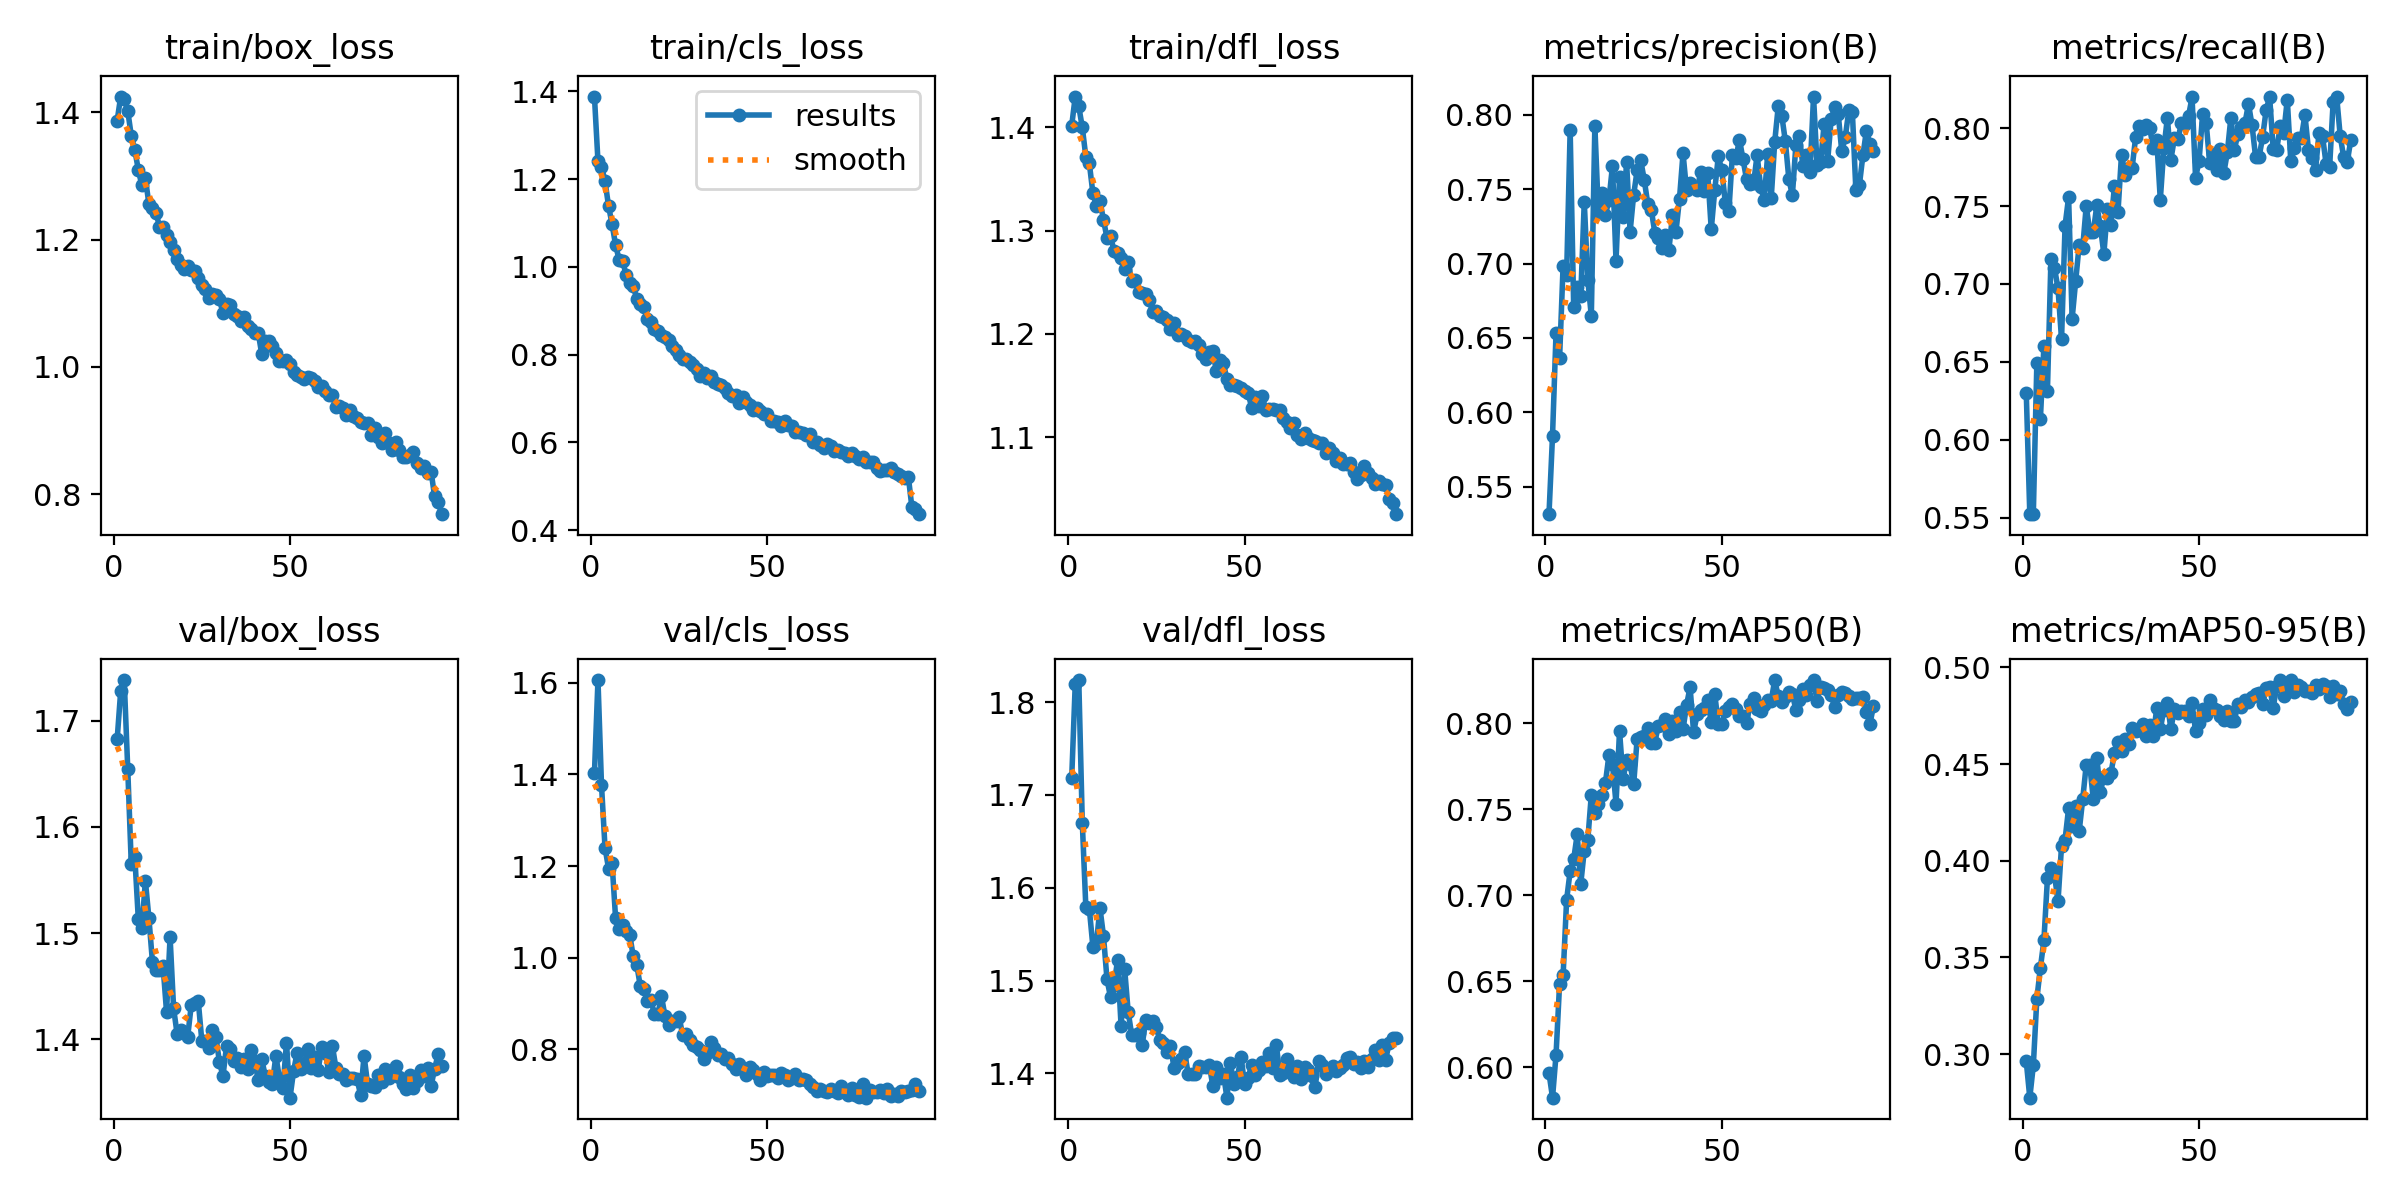

Data behind this chart, as committed beside it:
epoch, time, train/box_loss, train/cls_loss, train/dfl_loss, metrics/precision(B), metrics/recall(B), metrics/mAP50(B), metrics/mAP50-95(B), val/box_loss, val/cls_loss, val/dfl_loss, lr/pg0, lr/pg1, lr/pg2
1, 123, 1.387, 1.388, 1.402, 0.5315, 0.6299, 0.5968, 0.2962, 1.683, 1.403, 1.719, 0.0004145, 0.0004145, 0.0004145
2, 162.4, 1.425, 1.24, 1.43, 0.5842, 0.5522, 0.5824, 0.2774, 1.728, 1.606, 1.82, 0.0008229, 0.0008229, 0.0008229
3, 201, 1.421, 1.228, 1.42, 0.6536, 0.5523, 0.6073, 0.2941, 1.738, 1.377, 1.824, 0.001223, 0.001223, 0.001223
4, 239.8, 1.402, 1.195, 1.4, 0.6362, 0.6493, 0.6485, 0.3286, 1.654, 1.24, 1.67, 0.001213, 0.001213, 0.001213
5, 278.6, 1.363, 1.139, 1.371, 0.6986, 0.6132, 0.6535, 0.3446, 1.565, 1.195, 1.579, 0.0012, 0.0012, 0.0012
6, 317.3, 1.341, 1.097, 1.365, 0.6926, 0.6601, 0.6975, 0.3588, 1.572, 1.207, 1.577, 0.001188, 0.001188, 0.001188
7, 356.1, 1.31, 1.05, 1.336, 0.7897, 0.6315, 0.7141, 0.3908, 1.513, 1.086, 1.537, 0.001176, 0.001176, 0.001176
8, 394.9, 1.285, 1.016, 1.324, 0.6709, 0.7161, 0.721, 0.3964, 1.505, 1.063, 1.54, 0.001163, 0.001163, 0.001163
9, 433.9, 1.296, 1.014, 1.329, 0.6844, 0.7102, 0.7355, 0.3928, 1.549, 1.071, 1.578, 0.001151, 0.001151, 0.001151
10, 473.1, 1.256, 0.9811, 1.311, 0.6781, 0.6972, 0.7066, 0.3789, 1.514, 1.058, 1.548, 0.001139, 0.001139, 0.001139
11, 511.8, 1.25, 0.9631, 1.293, 0.7416, 0.6644, 0.7261, 0.4077, 1.473, 1.05, 1.501, 0.001126, 0.001126, 0.001126
12, 550.5, 1.242, 0.9564, 1.295, 0.689, 0.7375, 0.7322, 0.411, 1.465, 1.003, 1.482, 0.001114, 0.001114, 0.001114
13, 589.3, 1.22, 0.9273, 1.28, 0.6647, 0.7557, 0.7585, 0.4271, 1.465, 0.9844, 1.495, 0.001102, 0.001102, 0.001102
14, 627.9, 1.219, 0.9162, 1.278, 0.7926, 0.6777, 0.748, 0.4179, 1.469, 0.9377, 1.522, 0.001089, 0.001089, 0.001089
15, 666.6, 1.207, 0.909, 1.273, 0.7341, 0.7017, 0.7533, 0.4285, 1.426, 0.9326, 1.451, 0.001077, 0.001077, 0.001077
16, 705.3, 1.196, 0.8809, 1.263, 0.7473, 0.7252, 0.7586, 0.4152, 1.496, 0.9048, 1.513, 0.001064, 0.001064, 0.001064
17, 744.1, 1.183, 0.8745, 1.269, 0.7324, 0.7234, 0.7656, 0.4318, 1.429, 0.9068, 1.467, 0.001052, 0.001052, 0.001052
18, 782.9, 1.17, 0.8585, 1.251, 0.7429, 0.75, 0.7815, 0.4496, 1.405, 0.8777, 1.442, 0.00104, 0.00104, 0.00104
19, 821.4, 1.16, 0.853, 1.252, 0.7657, 0.7336, 0.7764, 0.4494, 1.408, 0.8774, 1.442, 0.001027, 0.001027, 0.001027
20, 859.9, 1.153, 0.8458, 1.241, 0.7019, 0.7335, 0.7534, 0.4319, 1.405, 0.916, 1.444, 0.001015, 0.001015, 0.001015
21, 898.5, 1.159, 0.8408, 1.239, 0.7584, 0.7504, 0.7956, 0.453, 1.403, 0.8726, 1.431, 0.001002, 0.001002, 0.001002
22, 937, 1.152, 0.8334, 1.239, 0.7312, 0.7371, 0.7677, 0.4357, 1.432, 0.8521, 1.458, 0.0009901, 0.0009901, 0.0009901
23, 975.6, 1.15, 0.8191, 1.232, 0.7681, 0.7193, 0.7786, 0.4431, 1.434, 0.8629, 1.454, 0.0009778, 0.0009778, 0.0009778
24, 1014, 1.139, 0.8101, 1.221, 0.7215, 0.7479, 0.7763, 0.4427, 1.436, 0.8625, 1.456, 0.0009654, 0.0009654, 0.0009654
25, 1052, 1.128, 0.7986, 1.222, 0.7461, 0.7377, 0.7645, 0.4454, 1.398, 0.8712, 1.45, 0.000953, 0.000953, 0.000953
26, 1091, 1.123, 0.7906, 1.218, 0.7629, 0.7629, 0.7912, 0.4555, 1.398, 0.8308, 1.436, 0.0009406, 0.0009406, 0.0009406
27, 1129, 1.109, 0.7895, 1.216, 0.7695, 0.746, 0.7919, 0.4612, 1.392, 0.8336, 1.433, 0.0009283, 0.0009283, 0.0009283
28, 1168, 1.115, 0.7843, 1.214, 0.7564, 0.7831, 0.793, 0.4568, 1.408, 0.8206, 1.423, 0.0009159, 0.0009159, 0.0009159
29, 1206, 1.113, 0.7756, 1.205, 0.7402, 0.77, 0.7975, 0.4632, 1.402, 0.8105, 1.429, 0.0009035, 0.0009035, 0.0009035
30, 1245, 1.106, 0.7676, 1.21, 0.7361, 0.7746, 0.7887, 0.4603, 1.378, 0.8051, 1.406, 0.0008911, 0.0008911, 0.0008911
31, 1283, 1.084, 0.7518, 1.199, 0.7209, 0.7743, 0.7889, 0.4688, 1.365, 0.7989, 1.412, 0.0008787, 0.0008787, 0.0008787
32, 1322, 1.099, 0.7592, 1.2, 0.7169, 0.7941, 0.7987, 0.467, 1.394, 0.7788, 1.415, 0.0008664, 0.0008664, 0.0008664
33, 1360, 1.097, 0.7463, 1.198, 0.7101, 0.8013, 0.7992, 0.4674, 1.391, 0.7915, 1.423, 0.000854, 0.000854, 0.000854
34, 1398, 1.082, 0.7504, 1.194, 0.719, 0.7994, 0.8028, 0.4709, 1.379, 0.8155, 1.4, 0.0008416, 0.0008416, 0.0008416
35, 1437, 1.081, 0.7387, 1.193, 0.7092, 0.802, 0.7936, 0.4647, 1.382, 0.8026, 1.399, 0.0008293, 0.0008293, 0.0008293
36, 1475, 1.072, 0.7339, 1.193, 0.7323, 0.8002, 0.8016, 0.47, 1.374, 0.7867, 1.4, 0.0008169, 0.0008169, 0.0008169
37, 1513, 1.079, 0.7319, 1.189, 0.7214, 0.7872, 0.7958, 0.4647, 1.381, 0.7891, 1.408, 0.0008045, 0.0008045, 0.0008045
38, 1552, 1.064, 0.7239, 1.181, 0.7437, 0.7923, 0.8068, 0.4789, 1.372, 0.7794, 1.406, 0.0007921, 0.0007921, 0.0007921
39, 1590, 1.06, 0.7118, 1.176, 0.7742, 0.754, 0.7965, 0.468, 1.39, 0.7811, 1.407, 0.0007797, 0.0007797, 0.0007797
40, 1629, 1.053, 0.7052, 1.182, 0.7493, 0.7871, 0.8107, 0.4782, 1.38, 0.768, 1.409, 0.0007674, 0.0007674, 0.0007674
41, 1667, 1.053, 0.7079, 1.184, 0.7543, 0.8065, 0.8211, 0.4815, 1.361, 0.7571, 1.387, 0.000755, 0.000755, 0.000755
42, 1706, 1.02, 0.6909, 1.164, 0.7514, 0.7798, 0.7948, 0.4681, 1.381, 0.7672, 1.407, 0.0007426, 0.0007426, 0.0007426
43, 1744, 1.041, 0.7032, 1.175, 0.7491, 0.7936, 0.8054, 0.4783, 1.365, 0.7563, 1.395, 0.0007302, 0.0007302, 0.0007302
44, 1783, 1.041, 0.6927, 1.172, 0.7618, 0.7933, 0.8077, 0.4767, 1.36, 0.7442, 1.4, 0.0007179, 0.0007179, 0.0007179
45, 1821, 1.033, 0.6852, 1.156, 0.7487, 0.8032, 0.809, 0.4776, 1.358, 0.7608, 1.374, 0.0007055, 0.0007055, 0.0007055
46, 1860, 1.021, 0.673, 1.15, 0.7607, 0.8028, 0.8135, 0.4774, 1.385, 0.7557, 1.411, 0.0006931, 0.0006931, 0.0006931
47, 1898, 1.009, 0.6774, 1.151, 0.7229, 0.8078, 0.8007, 0.475, 1.363, 0.7468, 1.388, 0.0006808, 0.0006808, 0.0006808
48, 1937, 1.01, 0.6705, 1.15, 0.7494, 0.8199, 0.817, 0.4814, 1.354, 0.7327, 1.396, 0.0006684, 0.0006684, 0.0006684
49, 1975, 1.011, 0.665, 1.148, 0.7721, 0.7681, 0.7994, 0.4669, 1.397, 0.7513, 1.418, 0.000656, 0.000656, 0.000656
50, 2014, 1.004, 0.6652, 1.145, 0.7627, 0.7792, 0.7995, 0.4711, 1.345, 0.7414, 1.388, 0.0006436, 0.0006436, 0.0006436
51, 2052, 0.9922, 0.6498, 1.143, 0.7408, 0.8091, 0.8071, 0.4782, 1.37, 0.7437, 1.395, 0.0006312, 0.0006312, 0.0006312
52, 2091, 0.988, 0.6495, 1.129, 0.7353, 0.8036, 0.8094, 0.4752, 1.387, 0.7433, 1.409, 0.0006189, 0.0006189, 0.0006189
53, 2129, 0.9844, 0.6464, 1.139, 0.7732, 0.7776, 0.8114, 0.4829, 1.372, 0.7385, 1.398, 0.0006065, 0.0006065, 0.0006065
54, 2168, 0.9815, 0.6374, 1.131, 0.7711, 0.7836, 0.8082, 0.4792, 1.376, 0.7485, 1.404, 0.0005941, 0.0005941, 0.0005941
55, 2206, 0.9838, 0.6491, 1.14, 0.7833, 0.7729, 0.8044, 0.4779, 1.391, 0.7436, 1.413, 0.0005818, 0.0005818, 0.0005818
56, 2245, 0.983, 0.6405, 1.127, 0.7702, 0.787, 0.8046, 0.4749, 1.373, 0.7339, 1.408, 0.0005694, 0.0005694, 0.0005694
57, 2283, 0.9775, 0.6363, 1.128, 0.7567, 0.7712, 0.8002, 0.4728, 1.383, 0.7373, 1.422, 0.000557, 0.000557, 0.000557
58, 2322, 0.9681, 0.6247, 1.127, 0.7536, 0.7844, 0.8113, 0.4773, 1.371, 0.7455, 1.406, 0.0005446, 0.0005446, 0.0005446
59, 2361, 0.9704, 0.6244, 1.126, 0.7539, 0.8066, 0.8146, 0.4725, 1.392, 0.7337, 1.431, 0.0005322, 0.0005322, 0.0005322
60, 2399, 0.9627, 0.6203, 1.126, 0.773, 0.7863, 0.8084, 0.4722, 1.387, 0.735, 1.399, 0.0005199, 0.0005199, 0.0005199
... 33 more rows
